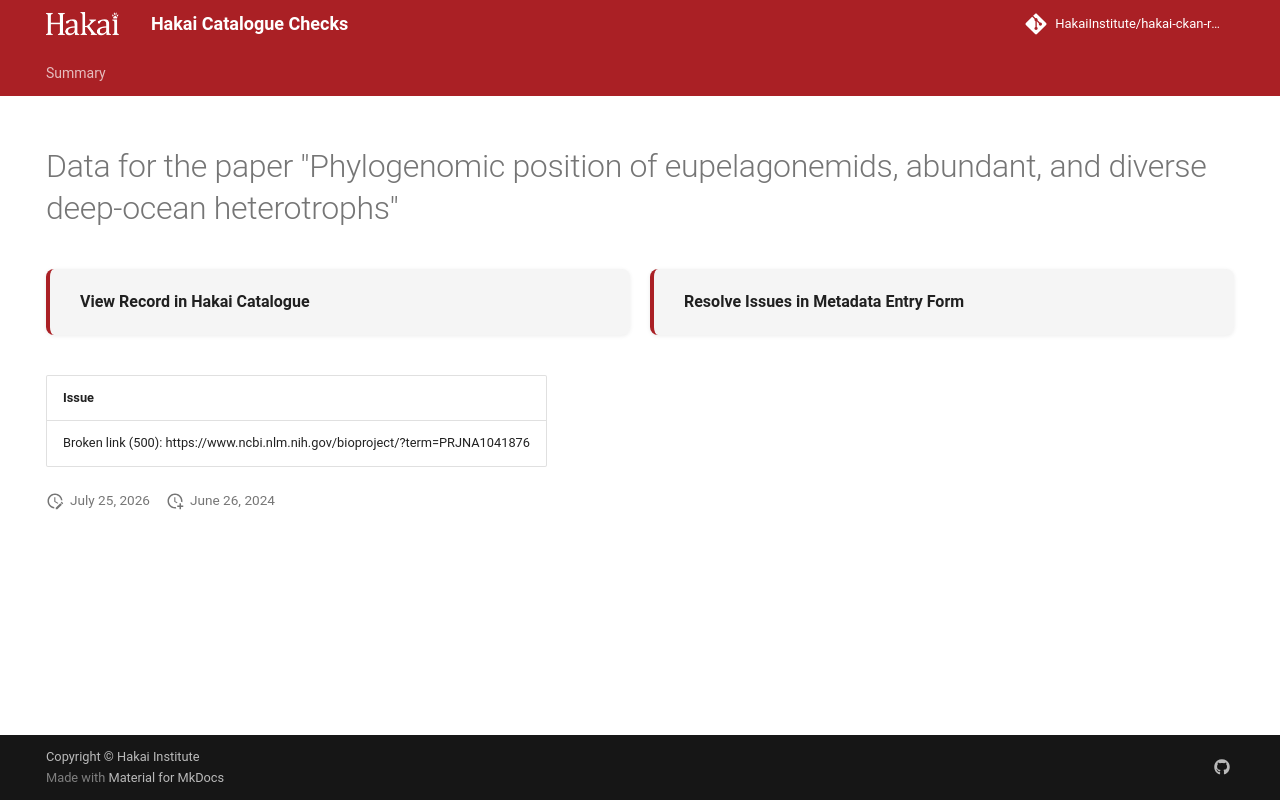

repository: HakaiInstitute/hakai-ckan-records-checks · page: error-code-202/records/2081eb2e-67c5-44b7-b048-aeb2c646f238/index.html · generator: mkdocs

---
title: Data for the paper "Phylogenomic position of eupelagonemids, abundant, and diverse deep-ocean heterotrophs"
hide:
  - navigation
  - toc
---

# Data for the paper "Phylogenomic position of eupelagonemids, abundant, and diverse deep-ocean heterotrophs"

<div style="display:flex;flex-wrap:wrap;gap:1rem;margin:1.5rem 0 2rem;">
  <a href="https://catalogue.hakai.org/dataset/ca-cioos_f67c0c58-3225-4dac-9264-1e76f07c9374" target="_blank" rel="noopener noreferrer" style="flex:1;min-width:200px;padding:1rem 1.5rem;border-radius:8px;background:var(--md-code-bg-color);text-decoration:none;border-left:4px solid var(--md-primary-fg-color);box-shadow:0 1px 4px rgba(0,0,0,.08);display:flex;align-items:center;">
    <span style="font-weight:600;color:var(--md-typeset-color);">View Record in Hakai Catalogue</span>
  </a>
  
  <a href="https://hakaiinstitute.github.io/hakai-metadata-entry-form#/en/hakai/NSo1FkJnvIbQDOlYlwNfWGnAxx33/-O1xBAkNi0P8igzOb4rg" target="_blank" rel="noopener noreferrer" style="flex:1;min-width:200px;padding:1rem 1.5rem;border-radius:8px;background:var(--md-code-bg-color);text-decoration:none;border-left:4px solid var(--md-primary-fg-color);box-shadow:0 1px 4px rgba(0,0,0,.08);display:flex;align-items:center;">
    <span style="font-weight:600;color:var(--md-typeset-color);">Resolve Issues in Metadata Entry Form</span>
  </a>
  
</div>

| Issue                                                                         |
|:------------------------------------------------------------------------------|
| Broken link (500): https://www.ncbi.nlm.nih.gov/bioproject/?term=PRJNA1041876 |

<script>
   document.addEventListener("DOMContentLoaded", function() {
    var map = L.map('map').setView([51.505, -125.09], 5);
    L.tileLayer('https://tile.openstreetmap.org/{z}/{x}/{y}.png', {
        maxZoom: 19,
        attribution: '&copy; <a href="http://www.openstreetmap.org/copyright">OpenStreetMap</a>'
    }).addTo(map);
    var geojsonFeature = {
        "type": "Feature",
        "properties": {
            "name" : "Data for the paper "Phylogenomic position of eupelagonemids, abundant, and diverse deep-ocean heterotrophs""
        },
        "geometry": {'type': 'Polygon', 'coordinates': [[[-127.9661, 51.65001], [-127.966, 51.65001], [-127.966, 51.65], [-127.9661, 51.65], [-127.9661, 51.65001]]]}
    }
    L.geoJSON(geojsonFeature).addTo(map);
   })
</script>
